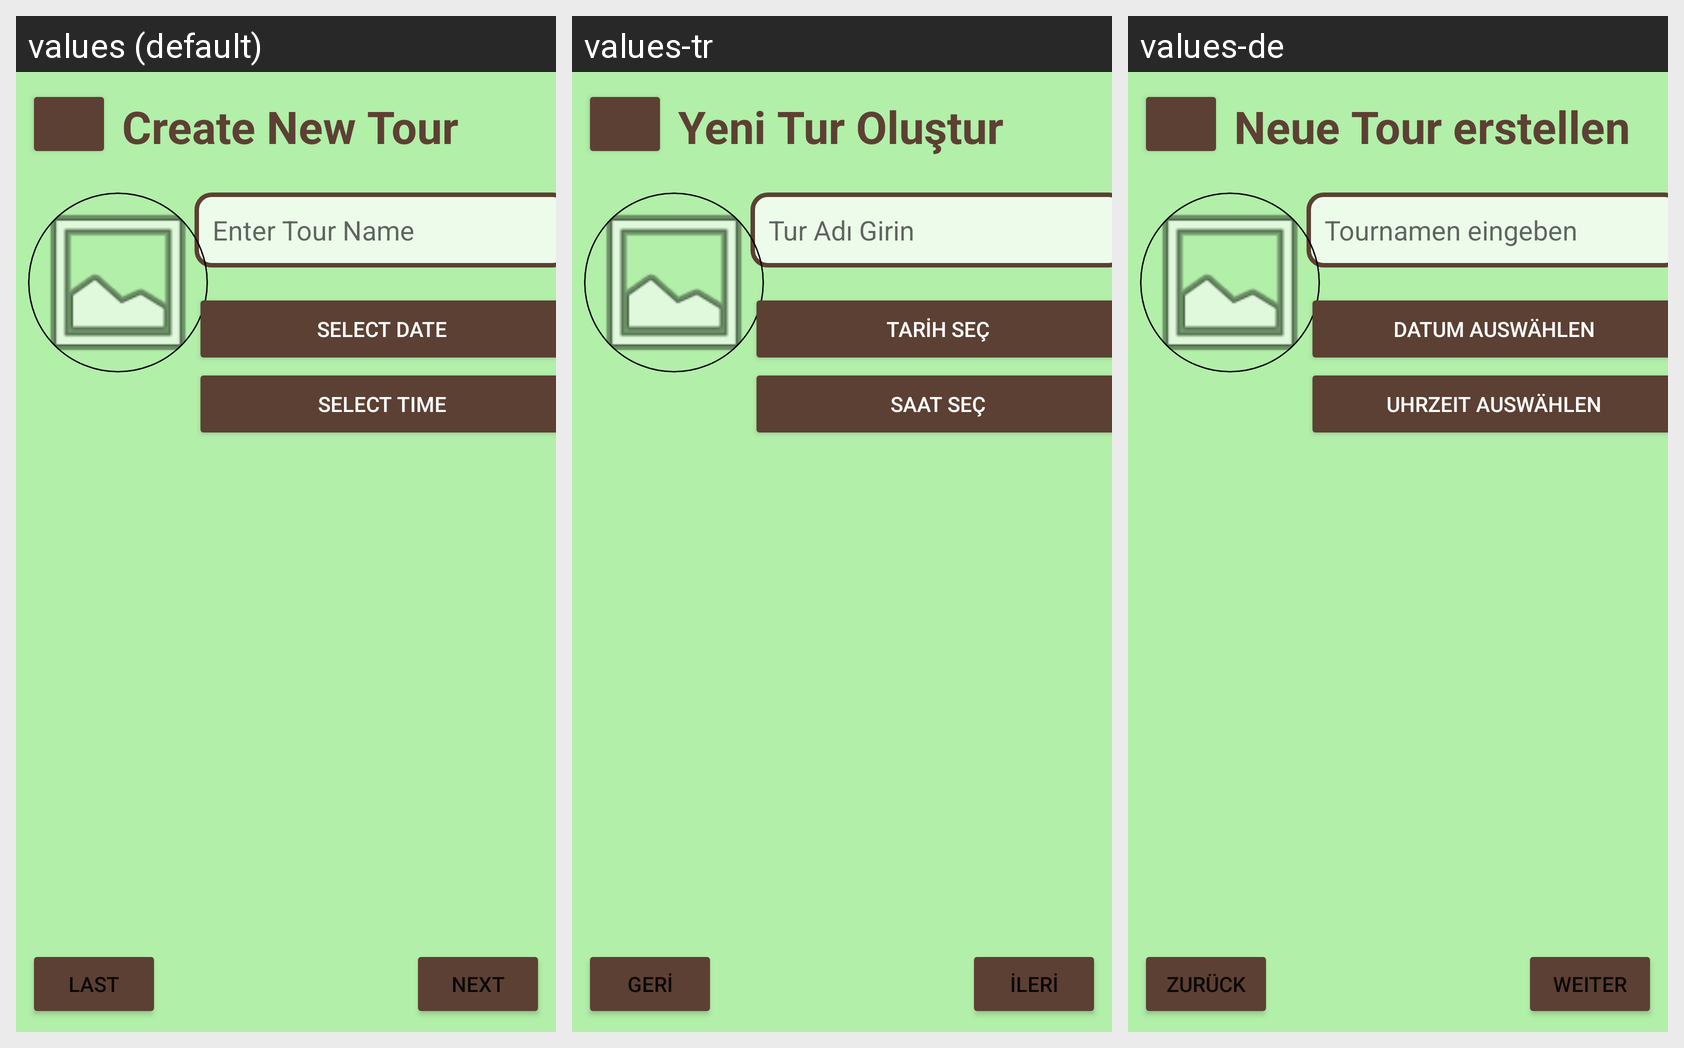

Strings drawn on this Android screen and how each of the app's shown locales translates them:
Android screen res/layout/activity_launch_tour_create.xml rendered under 3 locales, left to right: values (default), values-tr, values-de. Device: Nexus 5 (rendered at 1080×1920; each locale shown at half size, 540×960, under a caption strip naming it); theme Theme.ActualTravellerKiviProjectUI.
Strings drawn on this screen, with the default value and each locale's value (text and hints the layout hard-codes, and strings that could not be matched under every locale, appear in the picture but are not listed):

activity_launch_tour_create_title
  values: Create New Tour
  values-tr: Yeni Tur Oluştur
  values-de: Neue Tour erstellen

activity_launch_tour_create_hint_name
  values: Enter Tour Name
  values-tr: Tur Adı Girin
  values-de: Tournamen eingeben

activity_launch_tour_create_button_select_date
  values: Select Date
  values-tr: Tarih Seç
  values-de: Datum auswählen

activity_launch_tour_create_button_select_time
  values: Select Time
  values-tr: Saat Seç
  values-de: Uhrzeit auswählen

edit_tour_button_last
  values: last
  values-tr: geri
  values-de: zurück

edit_tour_button_next
  values: next
  values-tr: ileri
  values-de: weiter
